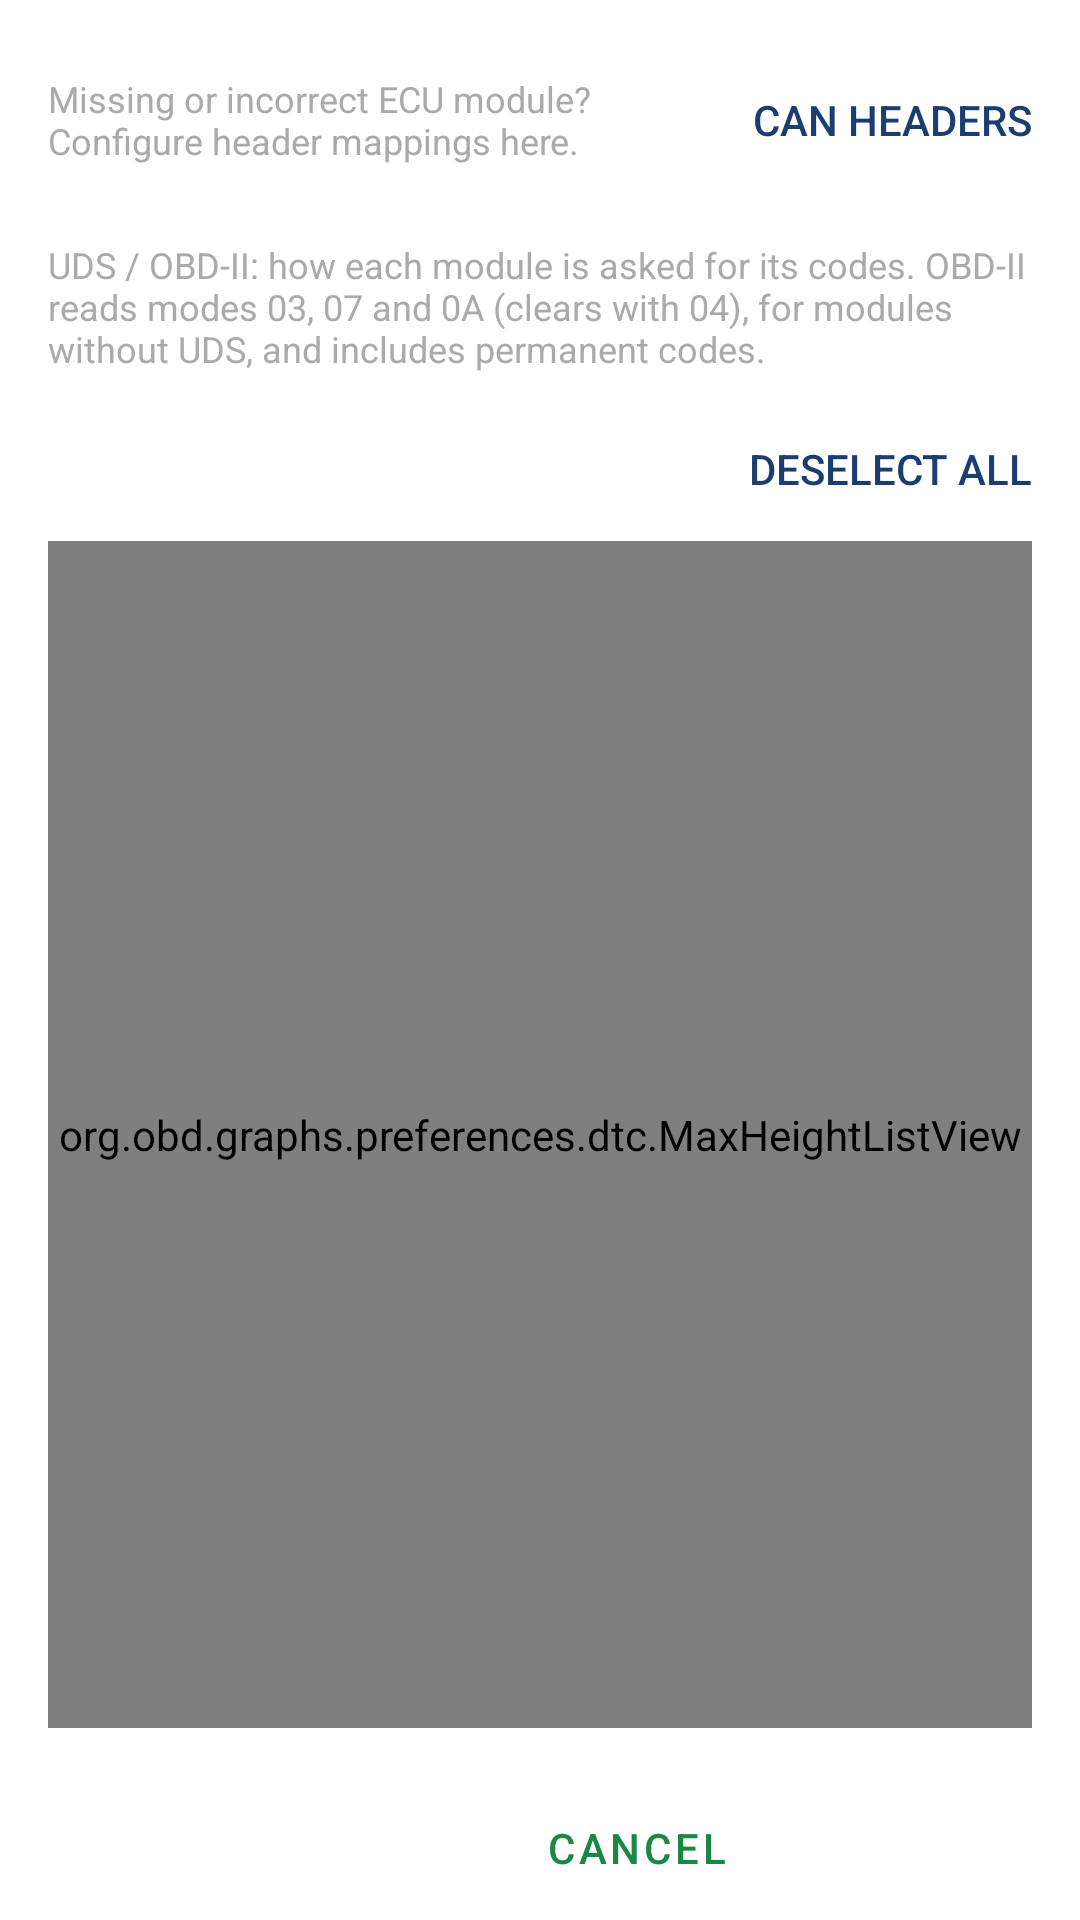

Here is an Android app screen rendered from its layout file. Give the layout XML and the strings, colors and styles it references.
<!-- AndroidManifest.xml: application theme Theme.DefaultTheme -->
<!-- res/layout/dialog_dtc_module_picker.xml -->
<?xml version="1.0" encoding="utf-8"?>
<LinearLayout xmlns:android="http://schemas.android.com/apk/res/android"
    android:layout_width="match_parent"
    android:layout_height="wrap_content"
    android:orientation="vertical"
    android:paddingStart="16dp"
    android:paddingTop="16dp"
    android:paddingEnd="16dp">

    <TextView
        android:id="@+id/dtc_picker_message"
        android:layout_width="match_parent"
        android:layout_height="wrap_content"
        android:paddingBottom="16dp"
        android:visibility="gone" />

    
    <LinearLayout
        android:layout_width="match_parent"
        android:layout_height="wrap_content"
        android:baselineAligned="false"
        android:gravity="center_vertical"
        android:orientation="horizontal"
        android:paddingBottom="16dp">

        <TextView
            android:layout_width="0dp"
            android:layout_height="wrap_content"
            android:layout_weight="1"
            android:text="@string/pref.dtc.select_modules.can_headers_hint"
            android:textColor="@android:color/darker_gray"
            android:textSize="12sp" />

        <Button
            android:id="@+id/dtc_picker_can_headers"
            style="?android:attr/borderlessButtonStyle"
            android:layout_width="wrap_content"
            android:layout_height="wrap_content"
            android:padding="0dp"
            android:text="@string/pref.dtc.select_modules.can_headers"
            android:textColor="@color/rainbow_indigo" />
    </LinearLayout>

    
    <TextView
        android:layout_width="match_parent"
        android:layout_height="wrap_content"
        android:paddingBottom="8dp"
        android:text="@string/pref.dtc.select_modules.obd_hint"
        android:textColor="@android:color/darker_gray"
        android:textSize="12sp" />

    
    <Button
        android:id="@+id/dtc_picker_toggle_all"
        style="?android:attr/borderlessButtonStyle"
        android:layout_width="wrap_content"
        android:layout_height="wrap_content"
        android:layout_gravity="end"
        android:padding="0dp"
        android:text="@string/pref.dtc.select_modules.deselect_all"
        android:textColor="@color/rainbow_indigo" />

    
    <org.obd.graphs.preferences.dtc.MaxHeightListView
        android:id="@+id/dtc_picker_modules"
        android:layout_width="match_parent"
        android:layout_height="0dp"
        android:layout_weight="1"
        android:choiceMode="multipleChoice"
        android:fadeScrollbars="false"
        android:scrollbarAlwaysDrawVerticalTrack="true"
        android:scrollbarSize="6dp"
        android:scrollbarStyle="insideOverlay"
        android:scrollbarThumbVertical="@drawable/dtc_module_list_scrollbar_thumb"
        android:scrollbars="vertical" />

    
    <LinearLayout
        android:id="@+id/dtc_picker_snapshots_group"
        android:layout_width="match_parent"
        android:layout_height="wrap_content"
        android:orientation="vertical"
        android:visibility="gone">

        <View
            android:layout_width="match_parent"
            android:layout_height="1dp"
            android:layout_marginTop="8dp"
            android:layout_marginBottom="4dp"
            android:background="@color/divider_color" />

        <CheckBox
            android:id="@+id/dtc_picker_snapshots"
            android:layout_width="match_parent"
            android:layout_height="wrap_content"
            android:text="@string/pref.dtc.read_snapshots" />

        
        <TextView
            android:layout_width="match_parent"
            android:layout_height="wrap_content"
            android:paddingStart="32dp"
            android:text="@string/pref.dtc.read_snapshots_summary"
            android:textColor="@android:color/darker_gray"
            android:textSize="12sp" />
    </LinearLayout>

    
    <LinearLayout
        android:layout_width="match_parent"
        android:layout_height="wrap_content"
        android:baselineAligned="false"
        android:gravity="end"
        android:orientation="horizontal"
        android:paddingTop="16dp">

        <Button
            android:id="@+id/dtc_picker_cancel"
            style="?android:attr/buttonBarButtonStyle"
            android:layout_width="wrap_content"
            android:layout_height="wrap_content"
            android:text="@string/pref.dtc.select_modules.cancel" />

        <Button
            android:id="@+id/dtc_picker_confirm"
            style="?android:attr/buttonBarButtonStyle"
            android:layout_width="wrap_content"
            android:layout_height="wrap_content"
            android:textColor="@color/dtc_module_picker_confirm_text" />
    </LinearLayout>

</LinearLayout>
<!-- resources referenced by this layout -->
<resources>
  <color name="divider_color">#E0E0E0</color>
  <color name="rainbow_indigo">#1C3D72</color>
  <!-- drawable dtc_module_list_scrollbar_thumb (drawable) -->
  <?xml version="1.0" encoding="utf-8"?>
  <shape xmlns:android="http://schemas.android.com/apk/res/android"
      android:shape="rectangle">
      <solid android:color="#9E9E9E" />
      <corners android:radius="3dp" />
      <size android:width="6dp" />
  </shape>
  <string name="pref.dtc.read_snapshots">Read freeze frame data</string>
  <string name="pref.dtc.read_snapshots_summary">Also reads the conditions stored with each code. Reads take longer.</string>
  <string name="pref.dtc.select_modules.can_headers">CAN Headers</string>
  <string name="pref.dtc.select_modules.can_headers_hint">Missing or incorrect ECU module? Configure header mappings here.</string>
  <string name="pref.dtc.select_modules.cancel">Cancel</string>
  <string name="pref.dtc.select_modules.deselect_all">Deselect All</string>
  <string name="pref.dtc.select_modules.obd_hint">UDS / OBD-II: how each module is asked for its codes. OBD-II reads modes 03, 07 and 0A (clears with 04), for modules without UDS, and includes permanent codes.</string>
  <style name="Theme.DefaultTheme" parent="Theme.MaterialComponents.DayNight.DarkActionBar">
          <item name="colorPrimary">@color/philippine_green</item>
          <item name="colorPrimaryVariant">@color/philippine_green</item>
          <item name="colorOnPrimary">@color/gray_light</item>
          <item name="colorSecondary">@color/rainbow_indigo</item>
          <item name="colorSecondaryVariant">@color/cardinal</item>
          <item name="colorOnSecondary">@color/black</item>
          <item name="android:statusBarColor" tools:targetApi="l">?attr/colorPrimaryVariant</item>
  
          <item name="preferenceTheme">@style/PreferenceThemeOverlay</item>
          <item name="preferenceFragmentCompatStyle">@style/TransparentPreferenceFragment</item>
  
          <item name="android:textColorPrimary">@color/dialog_text_primary</item>
          <item name="android:textColorSecondary">@color/gray_light</item>
      </style>
  <color name="philippine_green">#198843</color>
  <color name="cardinal">#C22636</color>
  <color name="black">#000000</color>
  <style name="TransparentPreferenceFragment" parent="@style/PreferenceFragment">
          <item name="android:background">@android:color/transparent</item>
      </style>
  <color name="dialog_text_primary">#000000</color>
</resources>
